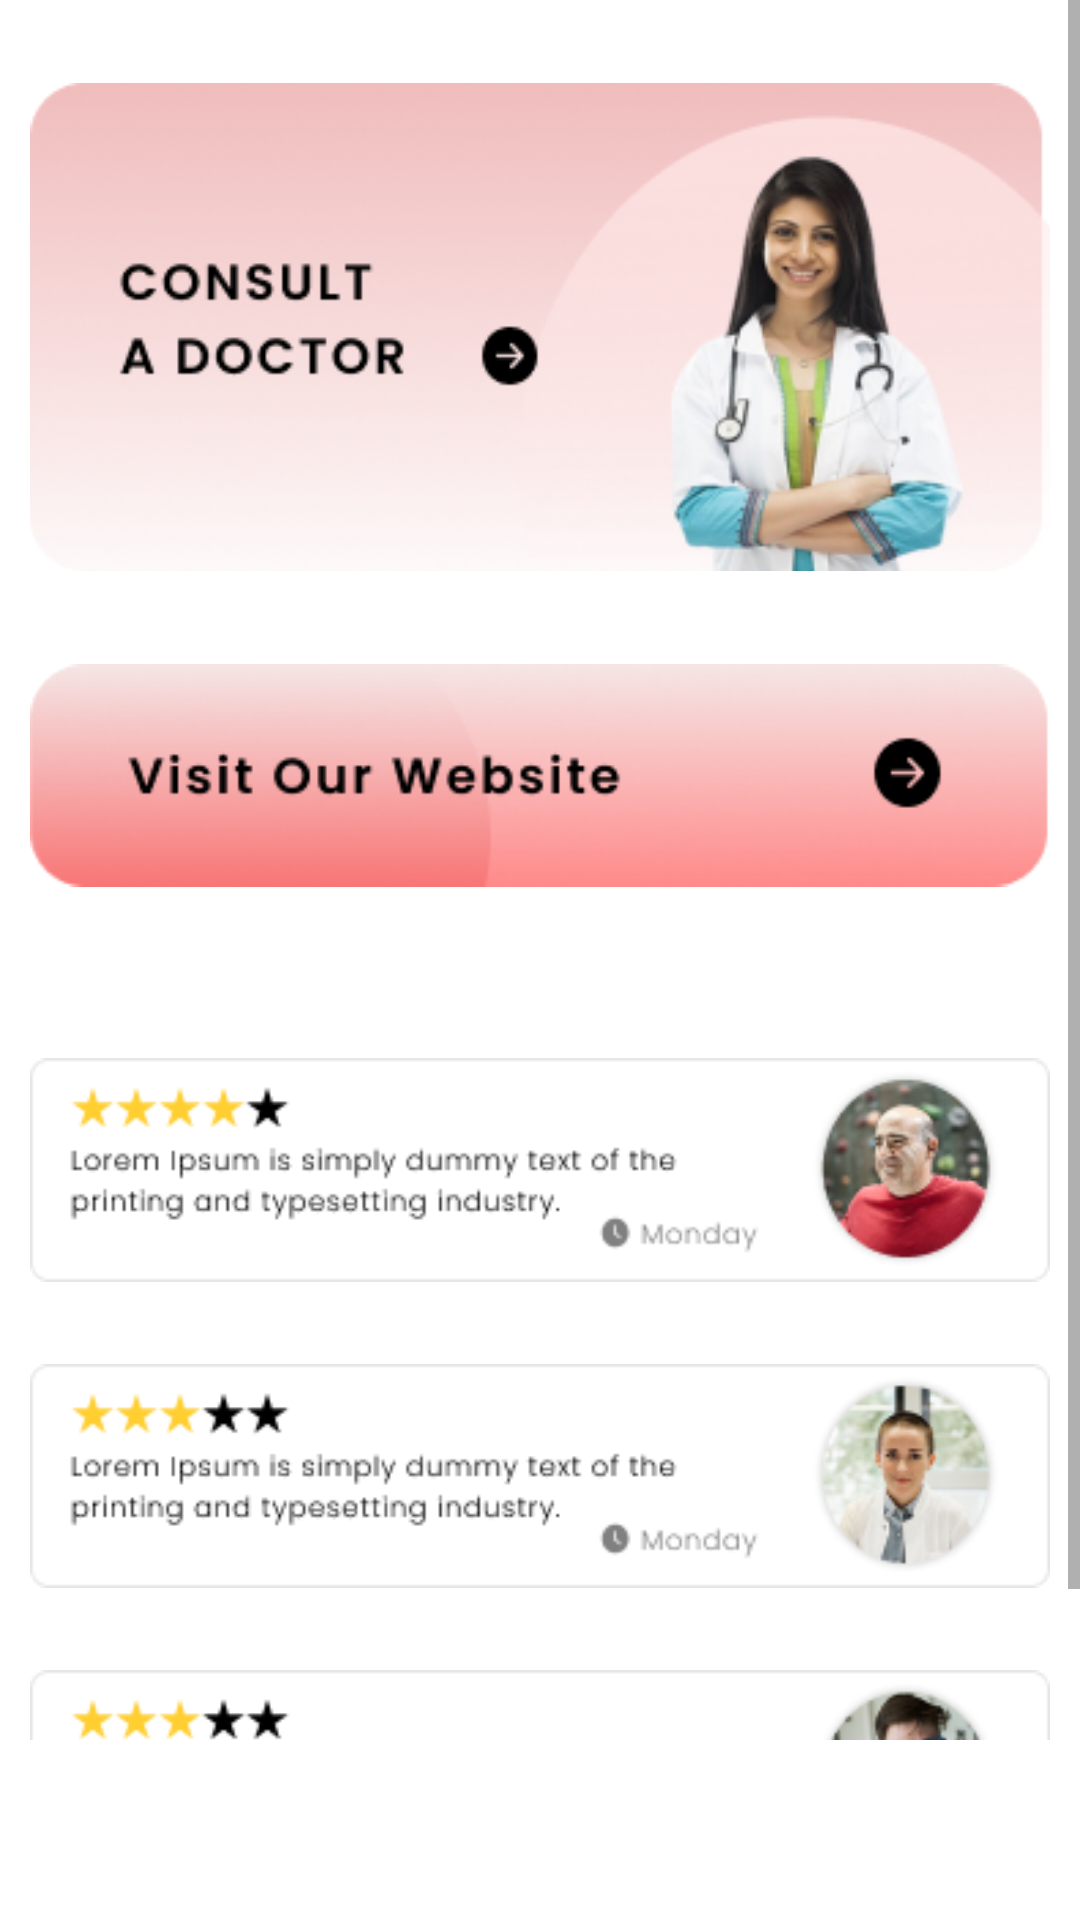

Produce the Android XML layout that renders to this screen, including the resource entries it uses.
<!-- AndroidManifest.xml: application theme Theme.HealthApp -->
<!-- res/layout/fragment_first.xml -->
<?xml version="1.0" encoding="utf-8"?>
<FrameLayout xmlns:android="http://schemas.android.com/apk/res/android"
    xmlns:tools="http://schemas.android.com/tools"
    android:layout_width="match_parent"
    android:layout_height="match_parent"
    android:layout_marginTop="60dp"
    xmlns:app="http://schemas.android.com/apk/res-auto"
    tools:context=".FirstFragment">

    <ScrollView
        android:layout_width="match_parent"
        android:layout_height="wrap_content"
        android:layout_marginBottom="60dp">

    <androidx.constraintlayout.widget.ConstraintLayout
        android:layout_width="match_parent"
        android:layout_height="match_parent"
        >


                <LinearLayout
                    android:id="@+id/landing_page"
                    android:layout_width="match_parent"
                    android:layout_height="wrap_content"
                    app:layout_constraintEnd_toEndOf="parent"
                    app:layout_constraintStart_toStartOf="parent"
                    android:orientation="vertical"
                    app:layout_constraintTop_toTopOf="parent"
                    android:gravity="top"
                    >

                        <ImageView
                            android:id="@+id/consult"
                            android:layout_width="match_parent"
                            android:layout_marginTop="20dp"
                            android:layout_marginLeft="10dp"
                            android:layout_marginRight="10dp"
                            android:layout_height="wrap_content"
                            android:src="@drawable/specialist"
                        />

                        <ImageView
                            android:id="@+id/website"
                            android:layout_width="match_parent"
                            android:layout_height="wrap_content"
                            android:layout_marginTop="20dp"
                            android:layout_marginLeft="10dp"
                            android:layout_marginRight="10dp"
                            android:src="@drawable/website"
                            />


                </LinearLayout>



                <LinearLayout
                    android:layout_marginTop="30dp"
                    android:layout_width="match_parent"
                    android:layout_height="wrap_content"
                    app:layout_constraintEnd_toEndOf="parent"
                    app:layout_constraintStart_toStartOf="parent"
                    app:layout_constraintTop_toBottomOf="@+id/landing_page"
                    android:gravity="top"
                    android:orientation="vertical">

                    <ImageView
                        android:layout_width="match_parent"
                        android:layout_height="wrap_content"
                        android:layout_marginTop="20dp"
                        android:layout_marginLeft="10dp"
                        android:layout_marginRight="10dp"
                        android:src="@drawable/notification7"/>
                    <ImageView
                        android:layout_width="match_parent"
                        android:layout_height="wrap_content"
                        android:layout_marginTop="20dp"
                        android:layout_marginLeft="10dp"
                        android:layout_marginRight="10dp"
                        android:src="@drawable/notification6"/>
                    <ImageView
                        android:layout_width="match_parent"
                        android:layout_height="wrap_content"
                        android:layout_marginTop="20dp"
                        android:layout_marginLeft="10dp"
                        android:layout_marginRight="10dp"
                        android:src="@drawable/notification5"/>
                </LinearLayout>


    </androidx.constraintlayout.widget.ConstraintLayout>

    </ScrollView>
</FrameLayout>
<!-- resources referenced by this layout -->
<resources>
  <!-- drawable notification5: png bitmap (drawable-v24, 13738 bytes) -->
  <!-- drawable notification6: png bitmap (drawable-v24, 13601 bytes) -->
  <!-- drawable notification7: png bitmap (drawable-v24, 14739 bytes) -->
  <!-- drawable specialist: png bitmap (drawable, 95015 bytes) -->
  <!-- drawable website: png bitmap (drawable, 31377 bytes) -->
  <style name="Theme.HealthApp" parent="Theme.MaterialComponents.DayNight.NoActionBar">
          
          <item name="colorPrimary">@color/pink_500</item>
          <item name="colorPrimaryVariant">@color/pink_700</item>
          <item name="colorOnPrimary">@color/white</item>
          
          <item name="colorSecondary">@color/teal_200</item>
          <item name="colorSecondaryVariant">@color/teal_700</item>
          <item name="colorOnSecondary">@color/black</item>
          
          <item name="android:statusBarColor" tools:targetApi="l">?attr/colorPrimaryVariant</item>
          
      </style>
  <color name="pink_500">#F76464</color>
  <color name="pink_700">#FF000000</color>
  <color name="white">#FFFFFFFF</color>
  <color name="teal_200">#FF03DAC5</color>
  <color name="teal_700">#FF018786</color>
  <color name="black">#FF000000</color>
</resources>
